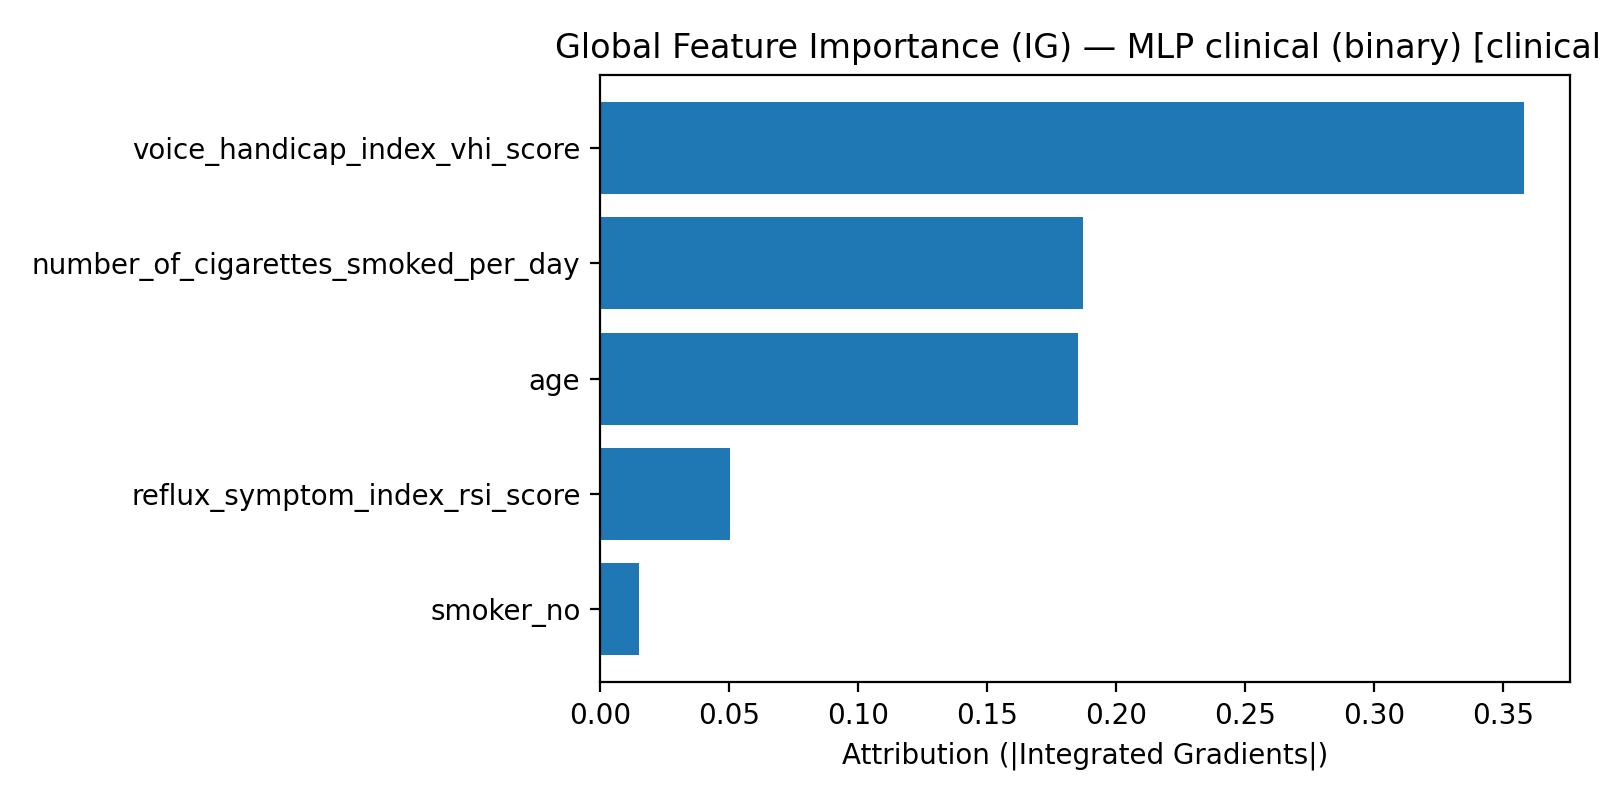

The table this chart was drawn from, first rows:
feature, importance
voice_handicap_index_vhi_score, 0.358
number_of_cigarettes_smoked_per_day, 0.1872
age, 0.1854
reflux_symptom_index_rsi_score, 0.05023
smoker_no, 0.01531
eating_habits__carbonated_beverages_almo…, 0.01018
occupation_status_Researcher, 0.009476
eating_habits__chocolate_almost never, 0.009241
smoker_No, 0.008917
eating_habits__tomatoes_almost always, 0.007814
amount_of_waters_litres_drink_every_day, 0.007334
smoker_yes, 0.006564
occupation_status_Housewife, 0.006142
occupation_status_Student, 0.005882
eating_habits__coffee_sometimes, 0.005836
alcohol_consumption_nondrinker, 0.005685
gender_m, 0.005666
eating_habits__soft_cheese_almost never, 0.005649
eating_habits__coffee_always, 0.005483
eating_habits__soft_cheese_sometimes, 0.005449
eating_habits__citrus_fruits_almost alwa…, 0.005294
eating_habits__coffee_almost always, 0.004454
eating_habits__chocolate_sometimes, 0.004186
eating_habits__coffee_never, 0.003532
eating_habits__soft_cheese_always, 0.003475
eating_habits__coffee_almost never, 0.002779
eating_habits__citrus_fruits_sometimes, 0.002593
occupation_status_Technical operator, 0.002485
eating_habits__carbonated_beverages_neve…, 0.00244
smoker_casual smoker, 0.002423
occupation_status_Singer, 0.002411
eating_habits__carbonated_beverages_almo…, 0.002395
alcohol_consumption_habitual drinker, 0.00239
alcohol_consumption_casual drinker, 0.002327
gender_f, 0.002269
eating_habits__tomatoes_sometimes, 0.002269
occupation_status_Employee, 0.002215
eating_habits__tomatoes_almost never, 0.00219
eating_habits__soft_cheese_almost always, 0.002019
occupation_status_Doctor, 0.002003
eating_habits__citrus_fruits_always, 0.001922
eating_habits__chocolate_almost always, 0.001793
eating_habits__carbonated_beverages_some…, 0.001748
eating_habits__citrus_fruits_almost neve…, 0.001573
eating_habits__carbonated_beverages_alwa…, 0.001446
occupation_status_Pensioner, 0.00133
eating_habits__soft_cheese_never, 0.001311
occupation_status_Teacher, 0.001257
eating_habits__citrus_fruits_never, 0.001233
eating_habits__tomatoes_never, 0.00106
occupation_status_Merchant, 0.001047
eating_habits__chocolate_always, 0.0006754
eating_habits__chocolate_never, 0.000556
occupation_status_Secretary, 0.0004227
occupation_status_Male nurse, 0.0003856
eating_habits__tomatoes_always, 0.0003587
occupation_status_Cook, 0.0003053
occupation_status_Hairstylist, 0.0002542
occupation_status_Auto electrician, 0.0001848
occupation_status_Unemployed, 0.0001815
... 9 more rows
